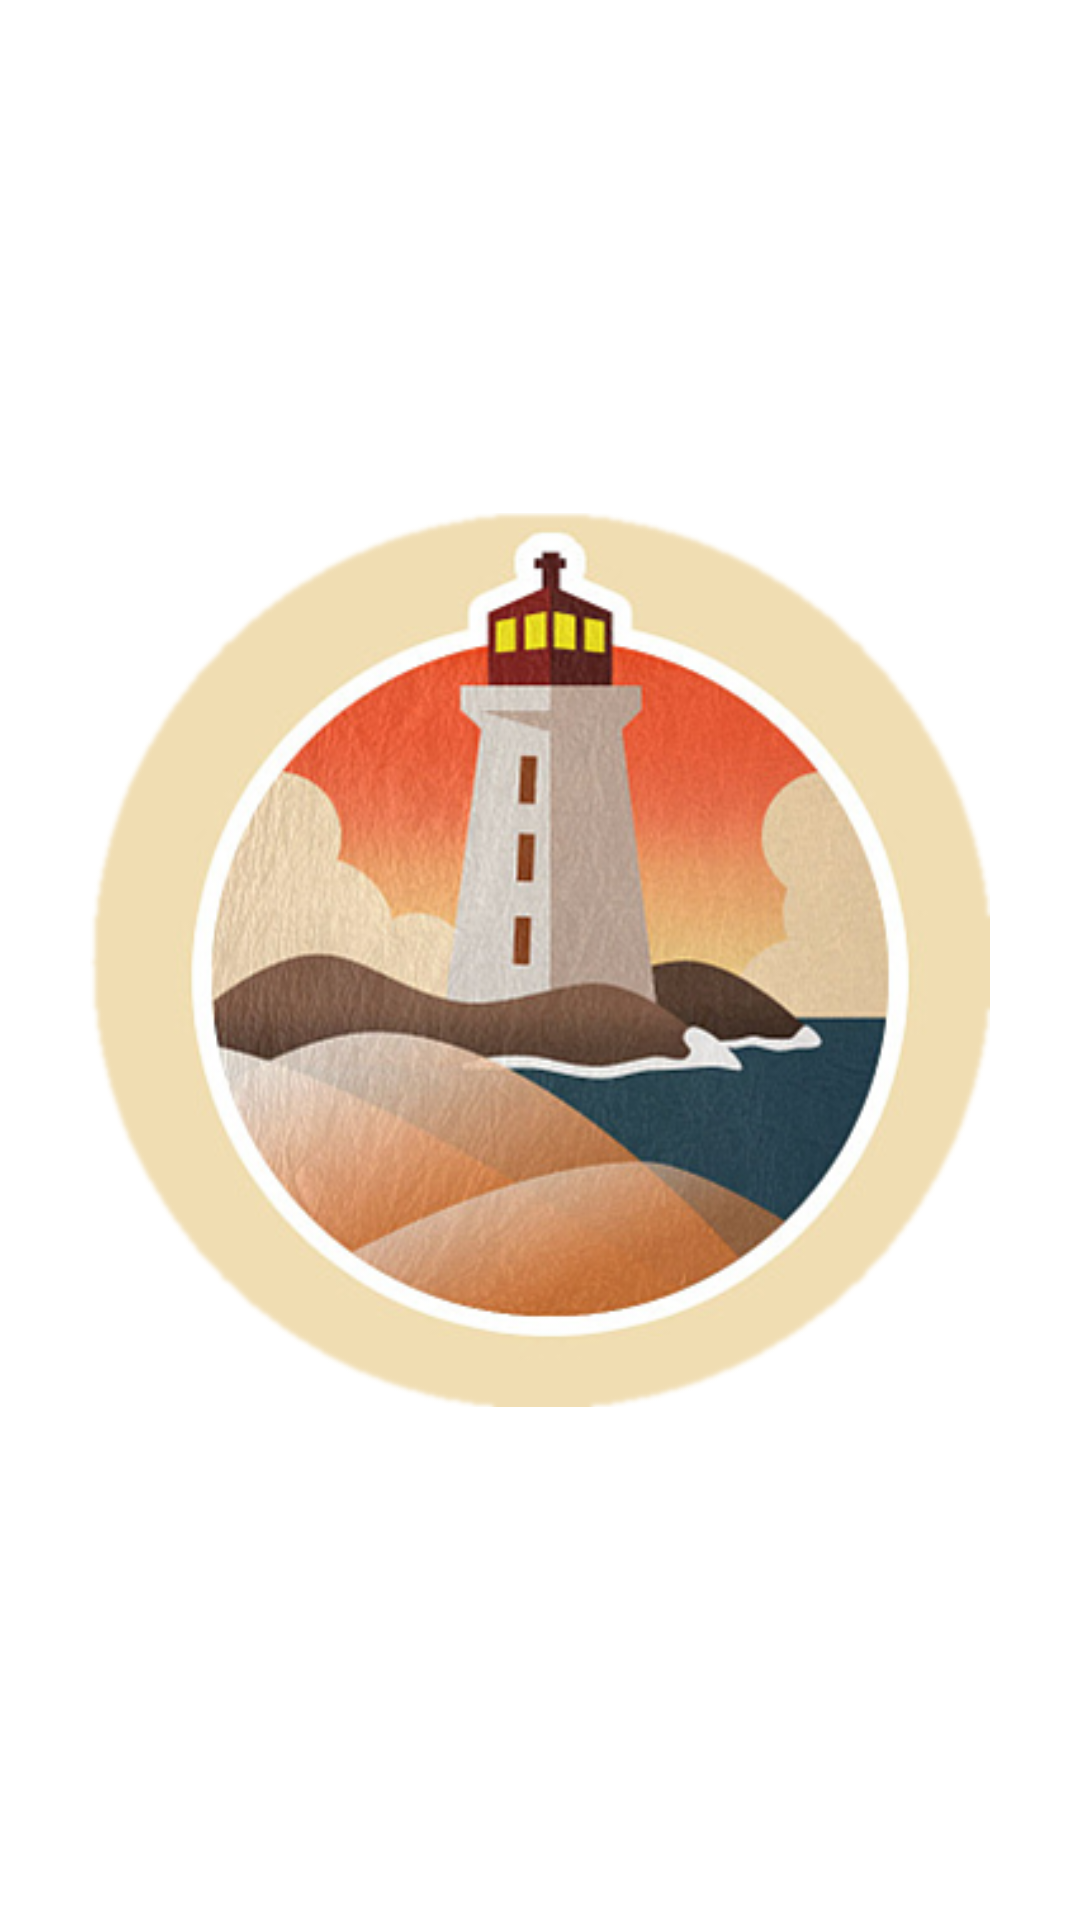

This screen was rendered from an Android layout file. Write that file and the resources it references.
<!-- AndroidManifest.xml: application theme Theme.Yantai -->
<!-- res/layout/activity_splash.xml -->
<?xml version="1.0" encoding="utf-8"?>
<FrameLayout xmlns:android="http://schemas.android.com/apk/res/android"
    xmlns:app="http://schemas.android.com/apk/res-auto"
    xmlns:tools="http://schemas.android.com/tools"
    android:layout_width="match_parent"
    android:layout_height="match_parent"
    tools:context=".Splash">
    <ImageView
        android:src="@drawable/yantai_icon"
        android:layout_gravity="center"
        android:id="@+id/image"
        android:layout_width="300dp"
        android:layout_height="300dp"/>
</FrameLayout>
<!-- resources referenced by this layout -->
<resources>
  <!-- drawable yantai_icon: png bitmap (drawable, 190587 bytes) -->
  <style name="Theme.Yantai" parent="Theme.MaterialComponents.DayNight.NoActionBar">
          
          <item name="colorPrimary">@color/purple_500</item>
          <item name="colorPrimaryVariant">@color/purple_700</item>
          <item name="colorOnPrimary">@color/white</item>
          
          <item name="colorSecondary">@color/teal_700</item>
          <item name="colorSecondaryVariant">@color/teal_700</item>
          <item name="colorOnSecondary">@color/black</item>
          
          <item name="android:statusBarColor" tools:targetApi="l">?attr/colorPrimaryVariant</item>
          
      </style>
  <color name="purple_500">#FF6200EE</color>
  <color name="purple_700">#FF6200EE</color>
  <color name="white">#FFFFFFFF</color>
  <color name="teal_700">#FF018786</color>
  <color name="black">#FF000000</color>
</resources>
